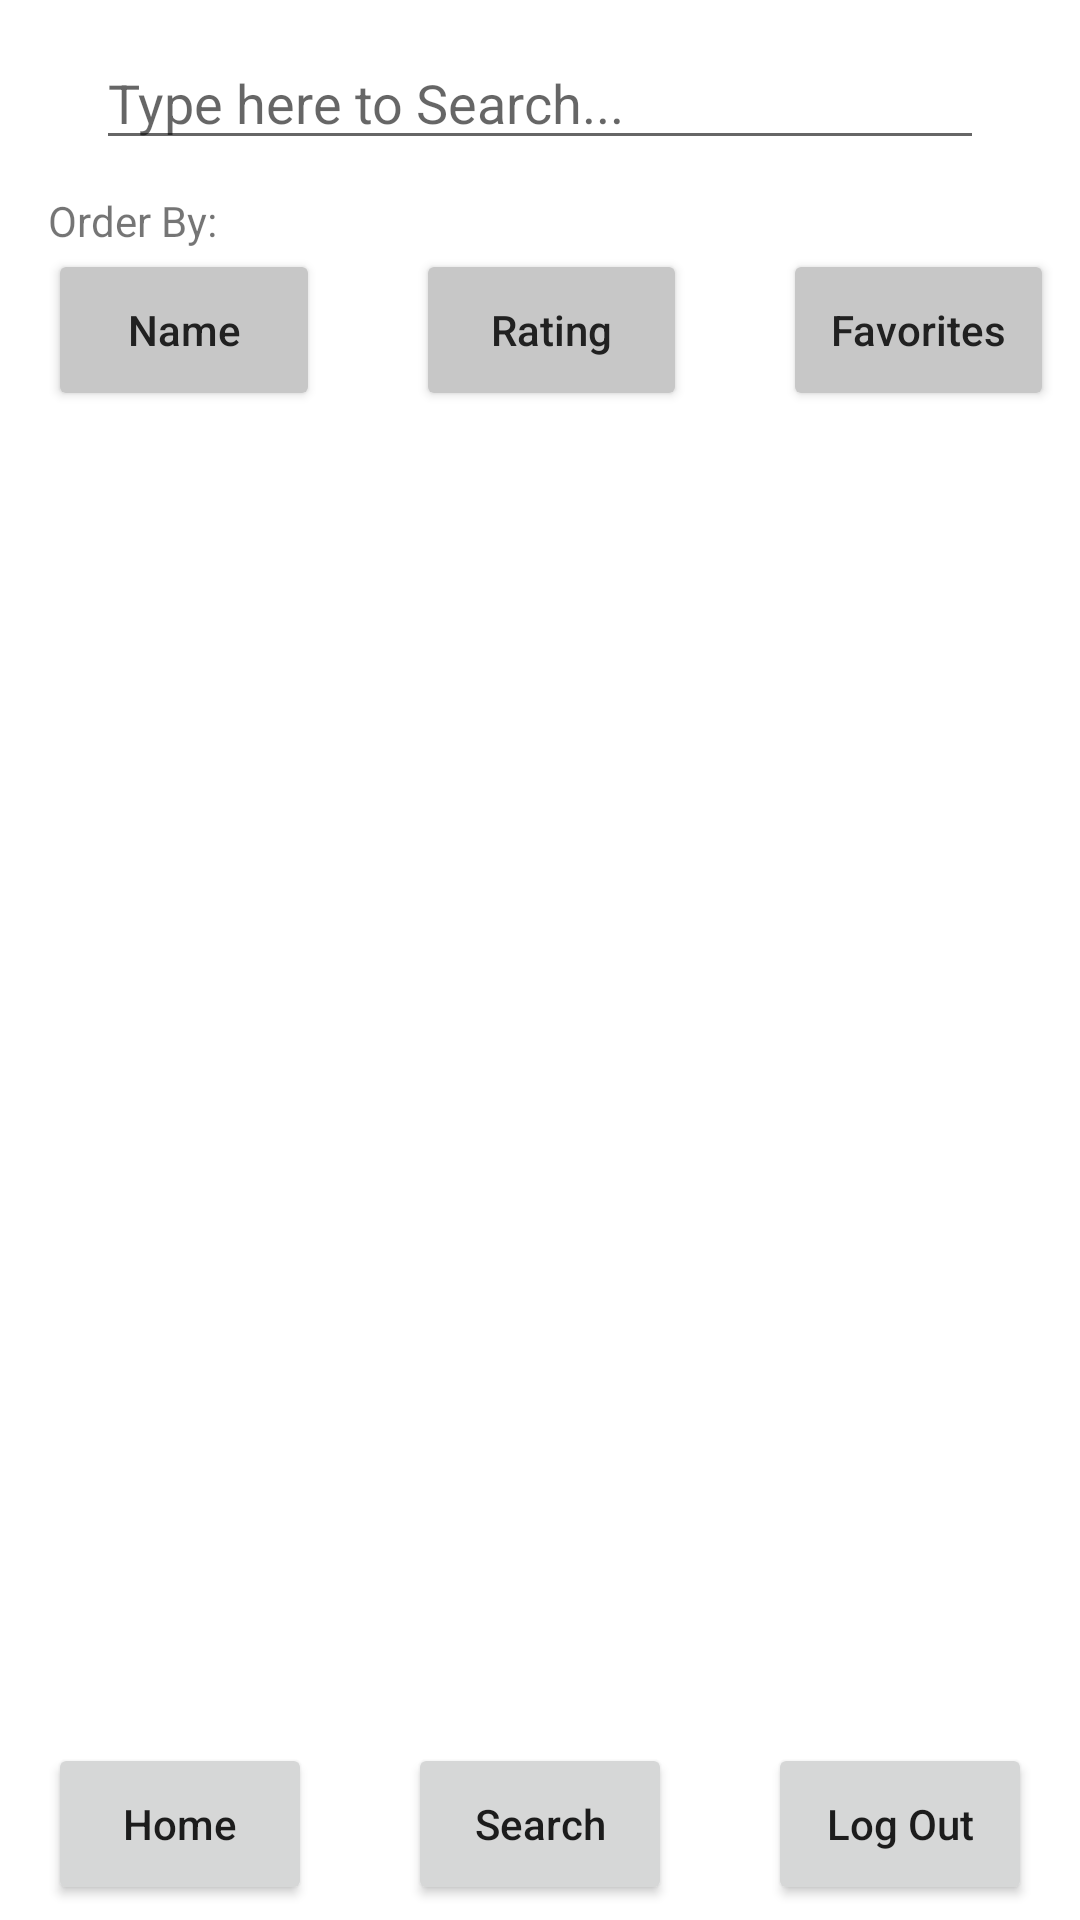

Here is an Android app screen rendered from its layout file. Give the layout XML and the strings, colors and styles it references.
<!-- AndroidManifest.xml: application theme Theme.MyLogin -->
<!-- res/layout/activity_search.xml -->
<?xml version="1.0" encoding="utf-8"?>
<androidx.constraintlayout.widget.ConstraintLayout xmlns:android="http://schemas.android.com/apk/res/android"
    xmlns:app="http://schemas.android.com/apk/res-auto"
    xmlns:tools="http://schemas.android.com/tools"
    android:layout_width="match_parent"
    android:layout_height="match_parent"
    tools:context=".SearchActivity">

    <LinearLayout
        android:id="@+id/linearLayout2"
        android:layout_width="0dp"
        android:layout_height="64dp"
        android:orientation="horizontal"
        android:weightSum="100"
        app:layout_constraintEnd_toEndOf="parent"
        app:layout_constraintStart_toStartOf="parent"
        app:layout_constraintTop_toBottomOf="@+id/textView12">

        <Button
            android:id="@+id/btnOrderName"
            android:layout_width="match_parent"
            android:layout_height="54dp"
            android:layout_marginStart="16dp"
            android:layout_marginEnd="16dp"
            android:layout_marginBottom="16dp"
            android:layout_weight="33"
            android:backgroundTint="#c7c7c7"
            android:text="Name"
            android:textColor="#212121"
            android:textAllCaps="false"
            app:cornerRadius="24dp" />

        <Button
            android:id="@+id/btnOrderByRating"
            android:layout_width="match_parent"
            android:layout_height="54dp"
            android:layout_marginStart="16dp"
            android:layout_marginEnd="16dp"
            android:layout_marginBottom="248dp"
            android:layout_weight="33"
            android:backgroundTint="#c7c7c7"
            android:text="Rating"
            android:textAllCaps="false"
            android:textColor="#212121"
            app:cornerRadius="24dp" />

        <Button
            android:id="@+id/btnOrderByFavorites"
            android:layout_width="match_parent"
            android:layout_height="54dp"
            android:layout_marginStart="16dp"
            android:layout_marginEnd="16dp"
            android:layout_marginBottom="248dp"
            android:layout_weight="33"
            android:backgroundTint="#c7c7c7"
            android:text="Favorites"
            android:textAllCaps="false"
            android:textColor="#212121"
            app:cornerRadius="24dp" />
    </LinearLayout>

    <androidx.constraintlayout.widget.ConstraintLayout
        android:id="@+id/layoutNavigationBar"
        android:layout_width="0dp"
        android:layout_height="64dp"
        android:background="?attr/background"
        app:layout_constraintBottom_toBottomOf="parent"
        app:layout_constraintEnd_toEndOf="parent"
        app:layout_constraintStart_toStartOf="parent">

        <Button
            android:id="@+id/btnSearch"
            android:layout_width="wrap_content"
            android:layout_height="54dp"
            android:text="Search"
            android:textAllCaps="false"
            app:cornerRadius="24dp"
            app:layout_constraintBottom_toBottomOf="parent"
            app:layout_constraintEnd_toEndOf="parent"
            app:layout_constraintStart_toStartOf="parent"
            app:layout_constraintTop_toTopOf="parent" />

        <Button
            android:id="@+id/btnHome"
            android:layout_width="wrap_content"
            android:layout_height="54dp"
            android:layout_marginStart="16dp"
            android:text="Home"
            android:textAllCaps="false"
            app:cornerRadius="24dp"
            app:layout_constraintBottom_toBottomOf="parent"
            app:layout_constraintEnd_toEndOf="parent"
            app:layout_constraintHorizontal_bias="0.0"
            app:layout_constraintStart_toStartOf="parent"
            app:layout_constraintTop_toTopOf="parent" />

        <Button
            android:id="@+id/btnCS"
            android:layout_width="wrap_content"
            android:layout_height="54dp"
            android:layout_marginEnd="16dp"
            android:text="Log Out"
            android:textAllCaps="false"
            app:cornerRadius="24dp"
            app:layout_constraintBottom_toBottomOf="parent"
            app:layout_constraintEnd_toEndOf="parent"
            app:layout_constraintHorizontal_bias="1.0"
            app:layout_constraintStart_toStartOf="parent"
            app:layout_constraintTop_toTopOf="parent" />
    </androidx.constraintlayout.widget.ConstraintLayout>

    <androidx.constraintlayout.widget.ConstraintLayout
        android:id="@+id/layoutActionBar"
        android:layout_width="0dp"
        android:layout_height="64dp"
        app:layout_constraintEnd_toEndOf="parent"
        app:layout_constraintStart_toStartOf="parent"
        app:layout_constraintTop_toTopOf="parent">

        <EditText
            android:id="@+id/TxtSearch"
            android:layout_width="0dp"
            android:layout_height="wrap_content"
            android:layout_marginStart="32dp"
            android:layout_marginEnd="32dp"
            android:ems="10"
            android:hint="Type here to Search..."
            android:inputType="textPersonName"
            app:layout_constraintBottom_toBottomOf="parent"
            app:layout_constraintEnd_toEndOf="parent"
            app:layout_constraintStart_toStartOf="parent"
            app:layout_constraintTop_toTopOf="parent"
            app:layout_constraintVertical_bias="0.526" />
    </androidx.constraintlayout.widget.ConstraintLayout>

    <androidx.recyclerview.widget.RecyclerView
        android:id="@+id/recyclerSearch"
        android:layout_width="0dp"
        android:layout_height="0dp"
        android:layout_marginStart="16dp"
        android:layout_marginEnd="16dp"
        app:layout_constraintBottom_toTopOf="@+id/layoutNavigationBar"
        app:layout_constraintEnd_toEndOf="parent"
        app:layout_constraintStart_toStartOf="parent"
        app:layout_constraintTop_toBottomOf="@+id/linearLayout2" />

    <TextView
        android:id="@+id/textView12"
        android:layout_width="wrap_content"
        android:layout_height="wrap_content"
        android:layout_marginStart="16dp"
        android:text="Order By:"
        app:layout_constraintStart_toStartOf="parent"
        app:layout_constraintTop_toBottomOf="@+id/layoutActionBar" />

</androidx.constraintlayout.widget.ConstraintLayout>
<!-- resources referenced by this layout -->
<resources>
  <style name="Theme.MyLogin" parent="Theme.MaterialComponents.DayNight.NoActionBar">
          
          <item name="colorPrimary">@color/primary</item>
          <item name="colorPrimaryVariant">@color/primary</item>
          <item name="colorOnPrimary">@color/white</item>
          
          <item name="colorSecondary">@color/primary</item>
          <item name="colorSecondaryVariant">@color/primary</item>
          <item name="colorOnSecondary">@color/black</item>
          
          
          <item name="android:navigationBarColor">@android:color/transparent</item>
          
          <item name="android:statusBarColor">@android:color/transparent</item>
          
          <item name="android:windowLightStatusBar">true</item>
      </style>
  <color name="primary">#BF3636</color>
  <color name="white">#FFFFFFFF</color>
  <color name="black">#FF000000</color>
</resources>
